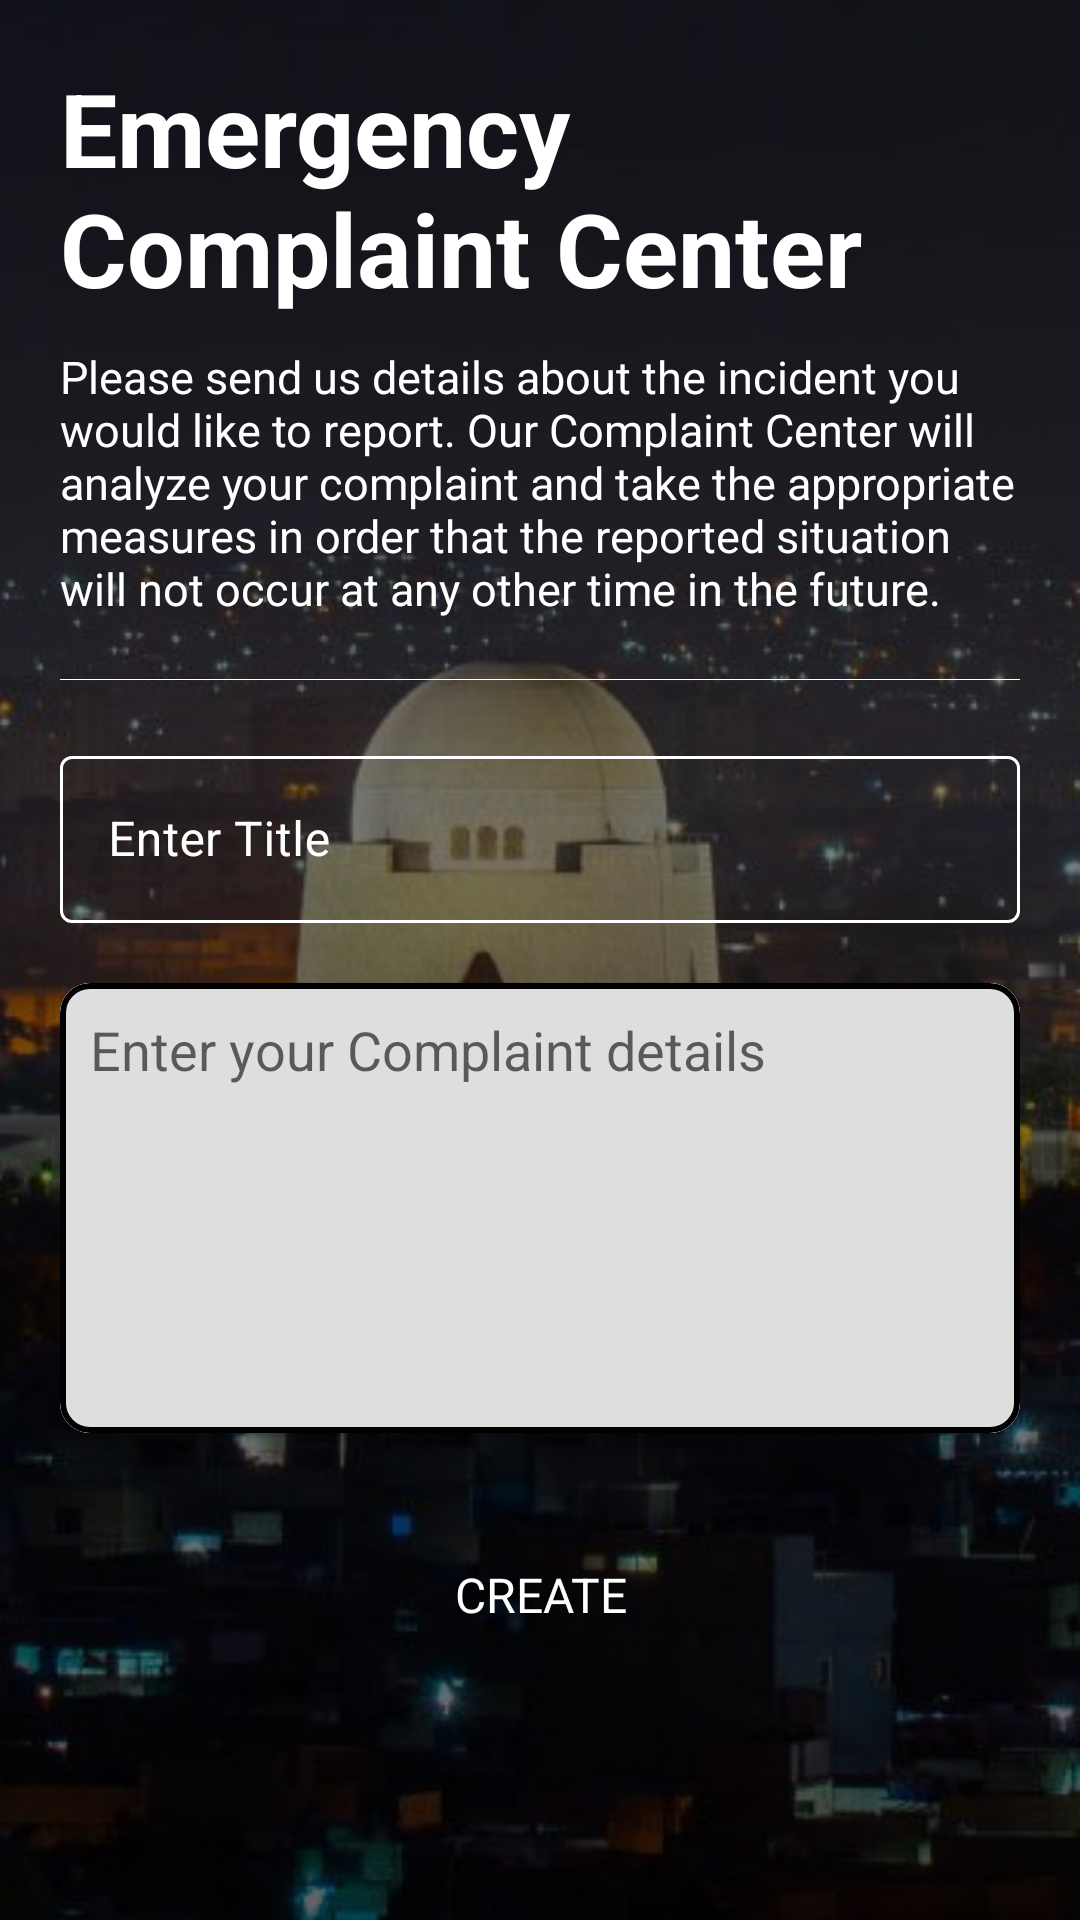

The Android layout XML behind this screen, and the referenced resources:
<!-- AndroidManifest.xml: application theme noActionBar -->
<!-- res/layout/fragment_create_emergency_complaint.xml -->
<?xml version="1.0" encoding="utf-8"?>
<ScrollView xmlns:android="http://schemas.android.com/apk/res/android"
    xmlns:app="http://schemas.android.com/apk/res-auto"
    xmlns:tools="http://schemas.android.com/tools"
    android:layout_width="match_parent"
    android:layout_height="match_parent"
    android:background="@drawable/backgroundimg"
    tools:context=".view.civillian.EmergencyComplaintFragment">


    <LinearLayout
        android:id="@+id/linearLayout7"
        android:layout_width="match_parent"
        android:layout_height="wrap_content"
        android:orientation="vertical"
        android:padding="20dp">
        <TextView
            android:layout_width="match_parent"
            android:layout_height="wrap_content"
            android:text="Emergency Complaint Center"
            android:textColor="@color/white"
            android:textSize="34sp"
            android:textStyle="bold" />
        <TextView
            android:textColor="@color/white"
            android:layout_width="match_parent"
            android:layout_marginTop="10dp"
            android:layout_height="wrap_content"
            android:text="@string/please_send_us_details_about_the_incident_you_would_like_to_report_our_complaint_center_will_analyze_your_complaint_and_take_the_appropriate_measures_in_order_that_the_reported_situation_will_not_occur_at_any_other_time_in_the_future"
            android:textSize="15sp" />
        <View
            android:id="@+id/SplitLine_hor1"
            android:layout_width="370dp"
            android:layout_marginTop="20dp"
            android:padding="20dp"
            android:layout_height="0.2dp"
            android:background="@color/white"/>

        <com.google.android.material.textfield.TextInputLayout
            style="@style/Widget.MaterialComponents.TextInputLayout.OutlinedBox"
            android:layout_width="match_parent"
            android:layout_marginTop="20dp"
            android:layout_height="wrap_content"
            android:layout_marginBottom="20dp"
            android:hint="Enter Title"
            android:textColorHint="@color/white"
            app:boxStrokeColor="@color/white"
            app:endIconMode="clear_text"
            app:endIconTint="@color/white"
            app:hintTextColor="@color/white"
            app:layout_constraintBottom_toBottomOf="parent"
            app:layout_constraintTop_toTopOf="parent"
            app:layout_constraintVertical_bias="0.0"
            tools:layout_editor_absoluteX="40dp">

            <com.google.android.material.textfield.TextInputEditText
                android:id="@+id/txtTitle"
                android:layout_width="match_parent"
                android:layout_height="wrap_content"
                android:inputType="text"
                android:textColor="@color/white" />

        </com.google.android.material.textfield.TextInputLayout>

        <com.google.android.material.card.MaterialCardView
            android:layout_width="match_parent"
            app:strokeColor="@color/black"
            app:strokeWidth="2dp"
            android:layout_margin="0dp"
            app:cardCornerRadius="10dp"
            android:layout_height="wrap_content">
            <EditText
                android:hint="Enter your Complaint details"
                android:textColor="@color/black"
                android:backgroundTint="#DEDEDE"
                android:padding="10dp"
                android:background="#FFFFFF"
                android:id="@+id/txtDescription"
                android:layout_width="match_parent"
                android:layout_height="150dp"
                android:inputType="text|textMultiLine"
                android:gravity="top"/>
        </com.google.android.material.card.MaterialCardView>
        <Button
            android:id="@+id/btnSubmit"
            style="@style/Widget.Material3.Button"
            android:backgroundTint="@color/mycolor2"
            android:layout_width="match_parent"
            android:layout_height="wrap_content"
            android:layout_marginTop="30dp"
            android:text="create"
            android:textAllCaps="true"
            android:textColor="@color/white"
            android:textSize="16sp" />
    </LinearLayout>

</ScrollView>
<!-- resources referenced by this layout -->
<resources>
  <color name="black">#FF000000</color>
  <color name="mycolor2">#e01e26</color>
  <color name="white">#FFFFFFFF</color>
  <!-- drawable backgroundimg: png bitmap (drawable, 1000867 bytes) -->
  <string name="please_send_us_details_about_the_incident_you_would_like_to_report_our_complaint_center_will_analyze_your_complaint_and_take_the_appropriate_measures_in_order_that_the_reported_situation_will_not_occur_at_any_other_time_in_the_future">Please send us details about the incident you would like to report. Our Complaint Center will analyze your complaint and take the appropriate measures in order that the reported situation will not occur at any other time in the future.</string>
  <style name="noActionBar" parent="Theme.MaterialComponents.DayNight.NoActionBar">
          <item name="windowNoTitle">true</item>
          <item name="windowActionBar">false</item>
          <item name="android:windowFullscreen">true</item>
      </style>
</resources>
